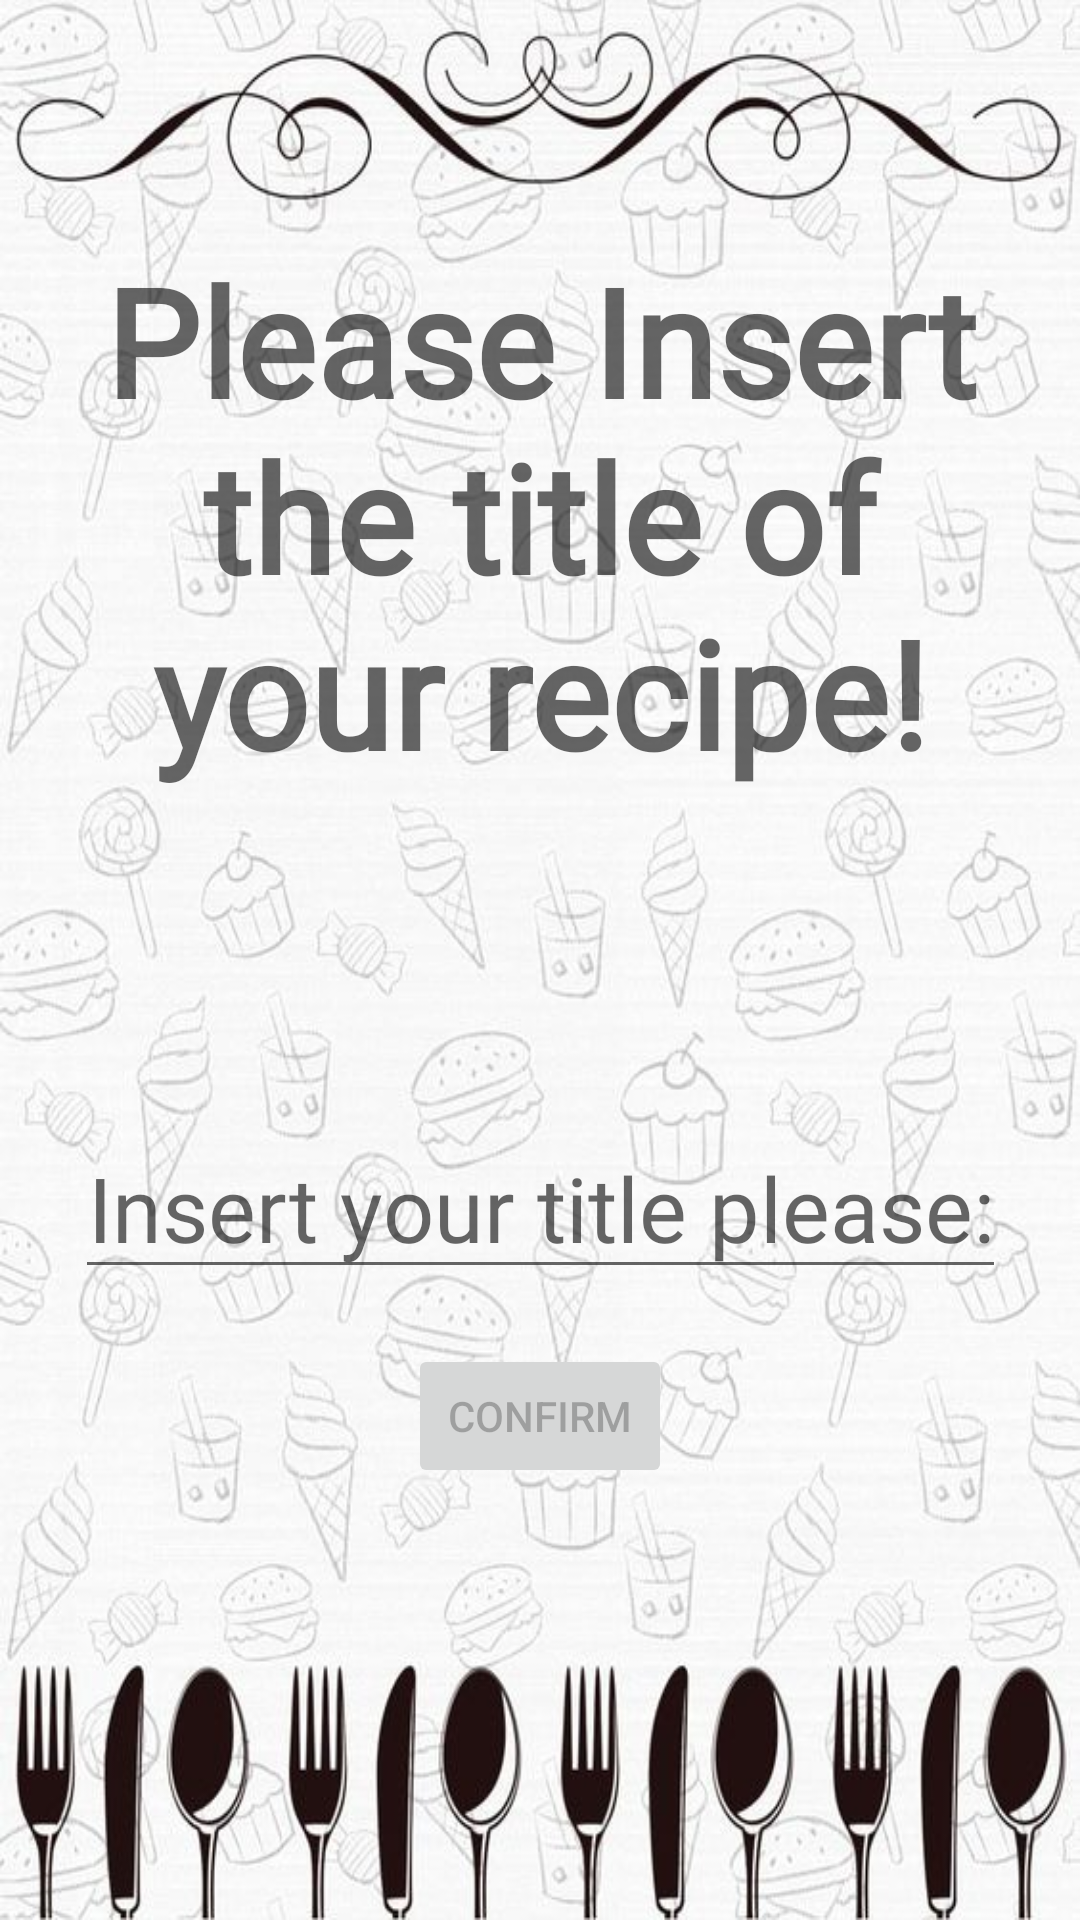

Android layout source for this screen:
<!-- AndroidManifest.xml: application theme Theme.CookBook -->
<!-- res/layout/fragment_write_recipes.xml -->
<?xml version="1.0" encoding="utf-8"?>
<androidx.constraintlayout.widget.ConstraintLayout xmlns:android="http://schemas.android.com/apk/res/android"
    xmlns:app="http://schemas.android.com/apk/res-auto"
    xmlns:tools="http://schemas.android.com/tools"
    android:layout_width="match_parent"
    android:layout_height="match_parent"
    android:layout_marginTop="?android:attr/actionBarSize"
    android:padding="@dimen/fragmentPadding"
    android:background="@drawable/background_2"
    tools:context=".WriteRecipesFragment">


    <TextView
        android:id="@+id/tvTitle"
        android:layout_width="wrap_content"
        android:layout_height="wrap_content"
        android:layout_marginTop="64dp"
        android:fontFamily="@font/gabriola"
        android:gravity="center"
        android:hint="@string/title"
        android:textSize="@dimen/insert_title"
        android:textStyle="bold"
        app:layout_constraintLeft_toLeftOf="parent"
        app:layout_constraintRight_toRightOf="parent"
        app:layout_constraintTop_toTopOf="parent" />

    <TextView
        android:id="@+id/tvTitleShow"
        android:layout_width="wrap_content"
        android:layout_height="wrap_content"
        android:layout_marginTop="-160dp"
        android:gravity="center"
        android:fontFamily="@font/gabriola"
        android:textStyle="bold"
        android:textSize="50sp"
        app:layout_constraintBottom_toBottomOf="parent"
        app:layout_constraintLeft_toLeftOf="parent"
        app:layout_constraintRight_toRightOf="parent"
        app:layout_constraintTop_toTopOf="parent" />

    <EditText
        android:id="@+id/tvInsertTitle"
        android:layout_width="wrap_content"
        android:layout_height="wrap_content"
        android:layout_marginTop="-96dp"
        android:gravity="center"
        android:hint="@string/insert_your_title_please"
        android:inputType="text"
        android:fontFamily="@font/gabriola"
        android:textSize="30sp"
        app:layout_constraintBottom_toBottomOf="parent"
        app:layout_constraintLeft_toLeftOf="parent"
        app:layout_constraintRight_toRightOf="parent"
        app:layout_constraintTop_toBottomOf="@id/tvTitleShow" />

    <Button
        android:id="@+id/action_button"
        android:layout_width="wrap_content"
        android:layout_height="wrap_content"
        android:layout_marginBottom="128dp"
        android:text="@string/btn_confirm"
        app:layout_constraintBottom_toBottomOf="parent"
        app:layout_constraintLeft_toLeftOf="parent"
        app:layout_constraintRight_toRightOf="parent"
        android:enabled="false"/>


</androidx.constraintlayout.widget.ConstraintLayout>
<!-- resources referenced by this layout -->
<resources>
  <dimen name="fragmentPadding">16dp</dimen>
  <dimen name="insert_title">50sp</dimen>
  <!-- drawable background_2: jpg bitmap (drawable, 77090 bytes) -->
  <string name="btn_confirm">Confirm</string>
  <string name="insert_your_title_please">Insert your title please:</string>
  <string name="title">Please Insert the title of your recipe!</string>
  <style name="Theme.CookBook" parent="Theme.MaterialComponents.DayNight.DarkActionBar">
          
          <item name="colorPrimary">@color/pistachio</item>
          <item name="colorPrimaryVariant">@color/pistachio</item>
          <item name="colorOnPrimary">@color/white</item>
          
          <item name="colorSecondary">@color/teal_200</item>
          <item name="colorSecondaryVariant">@color/teal_700</item>
          <item name="colorOnSecondary">@color/black</item>
          
          <item name="android:statusBarColor">?attr/colorPrimaryVariant</item>
          
      </style>
  <color name="pistachio">#93C572</color>
  <color name="white">#FFFFFFFF</color>
  <color name="teal_200">#FF03DAC5</color>
  <color name="teal_700">#FF018786</color>
  <color name="black">#FF000000</color>
</resources>
